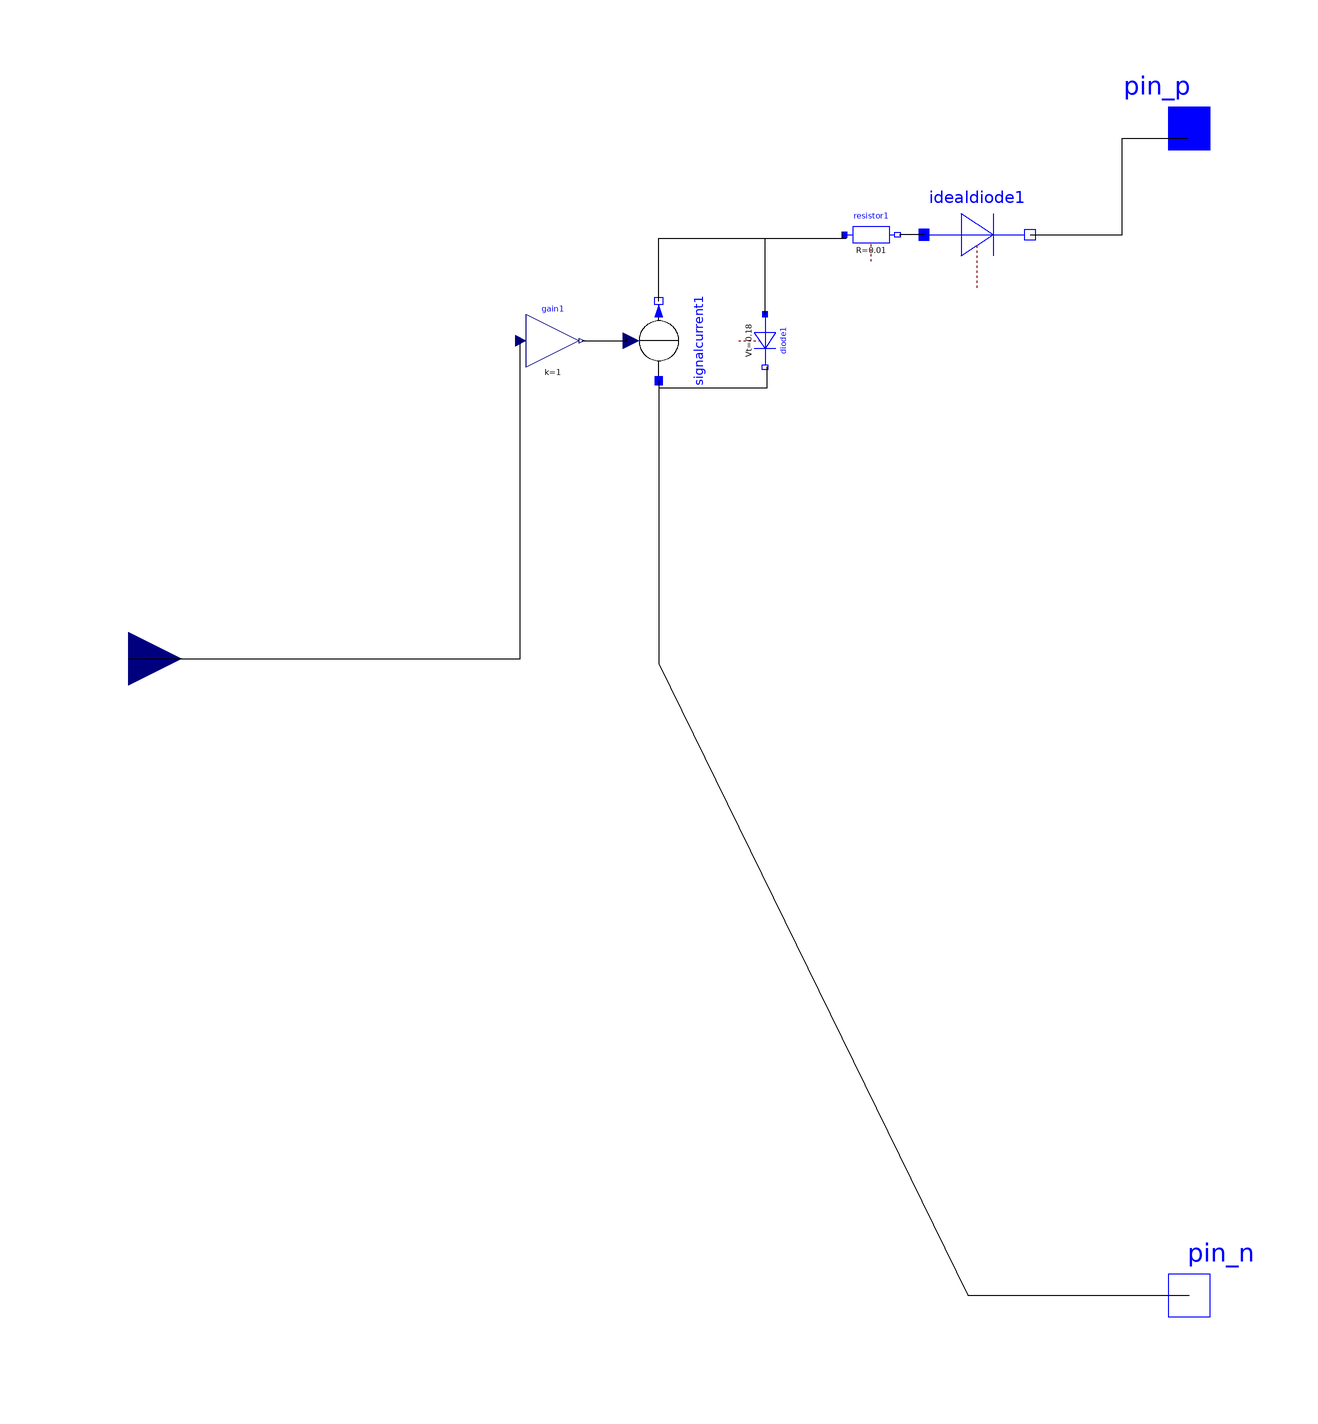

The Modelica model whose source follows is shown above as a component diagram (icons at their Placement, wires along their Line points).

model PvSingleCell
    Modelica.Electrical.Analog.Sources.SignalCurrent signalcurrent1 annotation(Placement(visible = true, transformation(origin = {0,60}, extent = {{-7.5,-7.5},{7.5,7.5}}, rotation = 90)));
    Modelica.Blocks.Math.Gain gain1(k = 1) annotation(Placement(visible = true, transformation(origin = {-20,60}, extent = {{-5,-5},{5,5}}, rotation = 0)));
    Modelica.Electrical.Analog.Basic.Resistor resistor1(R = 0.01) annotation(Placement(visible = true, transformation(origin = {40,80}, extent = {{-5,-5},{5,5}}, rotation = 0)));
    Modelica.Electrical.Analog.Semiconductors.Diode diode1(Vt = 0.18) annotation(Placement(visible = true, transformation(origin = {20,60}, extent = {{-5,-5},{5,5}}, rotation = -90)));
    Modelica.Blocks.Interfaces.RealInput u annotation(Placement(visible = true, transformation(origin = {-100,0}, extent = {{-10,-10},{10,10}}, rotation = 0), iconTransformation(origin = {-100,60}, extent = {{-10,-10},{10,10}}, rotation = 0)));
    Modelica.Electrical.Analog.Interfaces.PositivePin pin_p annotation(Placement(visible = true, transformation(origin = {100,100}, extent = {{-10,-10},{10,10}}, rotation = 0), iconTransformation(origin = {60,80}, extent = {{-10,-10},{10,10}}, rotation = 0)));
    Modelica.Electrical.Analog.Interfaces.NegativePin pin_n annotation(Placement(visible = true, transformation(origin = {100,-120}, extent = {{-10,-10},{10,10}}, rotation = 0), iconTransformation(origin = {60,60}, extent = {{-10,-10},{10,10}}, rotation = 0)));
    Modelica.Electrical.Analog.Ideal.IdealDiode idealdiode1 annotation(Placement(visible = true, transformation(origin = {60,80}, extent = {{-10,-10},{10,10}}, rotation = 0)));
  equation
    connect(idealdiode1.n,pin_p) annotation(Line(points = {{70,80},{87.3977,80},{87.3977,98.1679},{99.75700000000001,98.1679},{99.75700000000001,98.1679}}));
    connect(idealdiode1.p,resistor1.n) annotation(Line(points = {{50,80},{45.3762,80},{45.3762,79.8056},{45.3762,79.8056}}));
    connect(signalcurrent1.p,pin_n) annotation(Line(points = {{-4.59227e-016,52.5},{-4.59227e-016,-0.866337},{58.2178,-120},{100,-120}}));
    connect(u,gain1.u) annotation(Line(points = {{-100,0},{-26.1796,0},{-26.1796,60},{-26,60}}));
    connect(diode1.p,resistor1.p) annotation(Line(points = {{20,65},{20,79.35639999999999},{35.3465,79.35639999999999},{35.3465,79.35639999999999}}));
    connect(signalcurrent1.p,diode1.n) annotation(Line(points = {{-4.59227e-016,52.5},{-4.59227e-016,51.1139},{20.4455,51.1139},{20.4455,55.099},{20.4455,55.099}}));
    connect(signalcurrent1.n,resistor1.p) annotation(Line(points = {{4.59227e-016,67.5},{4.59227e-016,79.2975},{34.5267,79.2975},{34.5267,80.4357},{34.5267,80.4357}}));
    connect(gain1.y,signalcurrent1.i) annotation(Line(points = {{-14.5,60},{-6.07062,60},{-6.07062,60.5165},{-6.07062,60.5165}}));
    annotation(Diagram(coordinateSystem(extent = {{-100,-120},{100,120}}, preserveAspectRatio = true, initialScale = 0.1, grid = {2,2})), Icon(coordinateSystem(extent = {{-100,-120},{100,120}}, preserveAspectRatio = true, initialScale = 0.1, grid = {2,2})));
  end PvSingleCell;